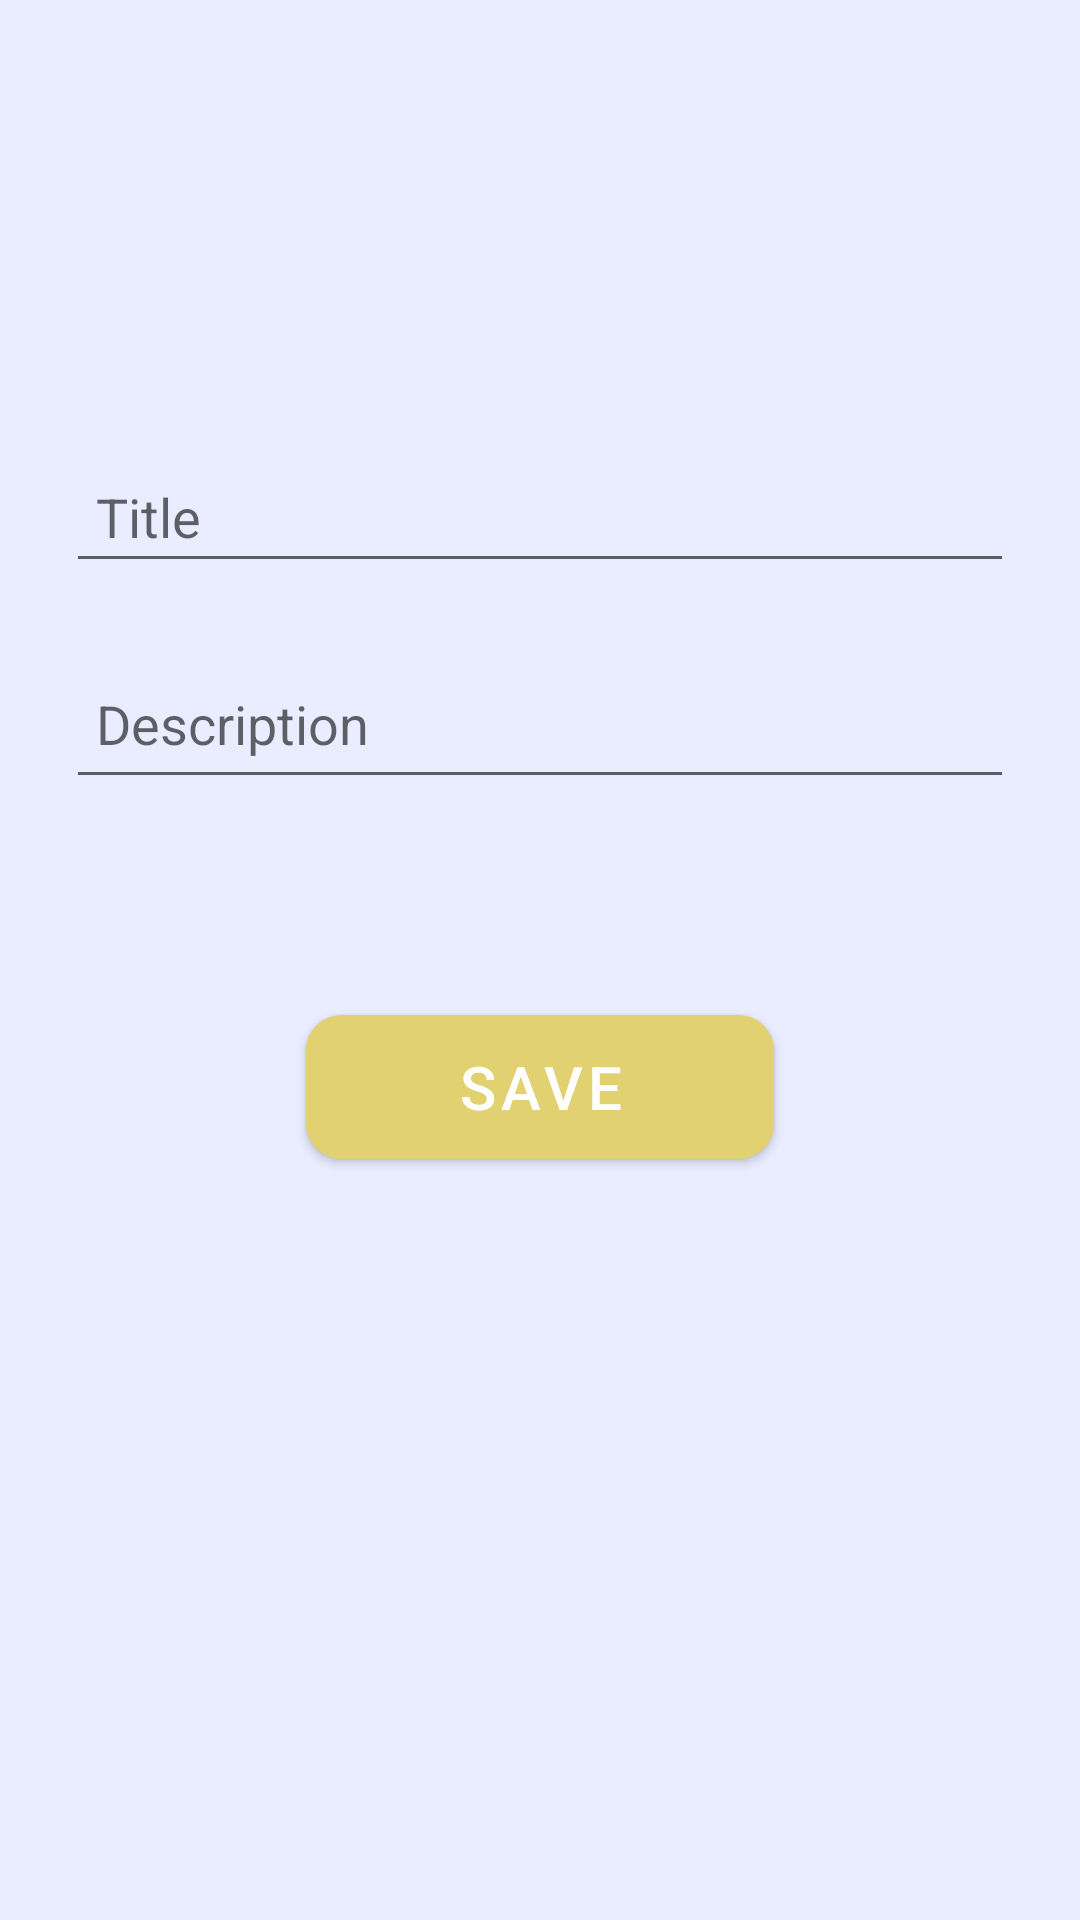

This screen was rendered from an Android layout file. Write that file and the resources it references.
<!-- AndroidManifest.xml: application theme Theme.Experiments -->
<!-- res/layout/fragment_add_note.xml -->
<?xml version="1.0" encoding="utf-8"?>
<LinearLayout xmlns:android="http://schemas.android.com/apk/res/android"
    xmlns:tools="http://schemas.android.com/tools"
    android:layout_width="match_parent"
    xmlns:app="http://schemas.android.com/apk/res-auto"
    android:orientation="vertical"
    android:id="@+id/container"
    android:gravity="center_horizontal"
    android:background="#EAECFF"
    android:layout_height="match_parent"
    tools:context=".ui.fragment.addNote.AddNote">

    <EditText
        android:padding="10dp"
        android:layout_marginTop="150dp"
        android:hint="@string/title2"
        android:layout_marginHorizontal="22sp"
        android:id="@+id/edTitle"
        android:inputType="text"
        android:layout_width="match_parent"
        android:layout_height="wrap_content"/>


    <EditText
        android:padding="10dp"
        android:hint="@string/description2"
        android:id="@+id/edDescription"
        android:layout_margin="22sp"
        android:layout_width="match_parent"
        android:layout_height="50dp" />

    <com.google.android.material.button.MaterialButton
        android:layout_marginTop="50dp"
        android:insetBottom="0dp"
        android:insetTop="0dp"
        app:cornerRadius="12dp"
        android:backgroundTint="#E1D171"
        android:text="@string/save"
        android:textSize="20sp"
        android:paddingHorizontal="50dp"
        android:id="@+id/btnSaveNote"
        android:layout_width="wrap_content"
        android:layout_height="wrap_content"/>
</LinearLayout>
<!-- resources referenced by this layout -->
<resources>
  <string name="description2">Description</string>
  <string name="save">save</string>
  <string name="title2">Title</string>
  <style name="Theme.Experiments" parent="Theme.MaterialComponents.DayNight.DarkActionBar">
          
          <item name="colorPrimary">#FD4D35</item>
          <item name="colorPrimaryVariant">#F84F40</item>
          <item name="colorOnPrimary">@color/white</item>
          
          <item name="colorSecondary">@color/teal_200</item>
          <item name="colorSecondaryVariant">@color/teal_700</item>
          <item name="colorOnSecondary">@color/black</item>
          
          <item name="android:statusBarColor" tools:targetApi="l">?attr/colorPrimaryVariant</item>
          
      </style>
  <color name="white">#FFFFFFFF</color>
  <color name="teal_200">#FF03DAC5</color>
  <color name="teal_700">#FF018786</color>
  <color name="black">#FF000000</color>
</resources>
